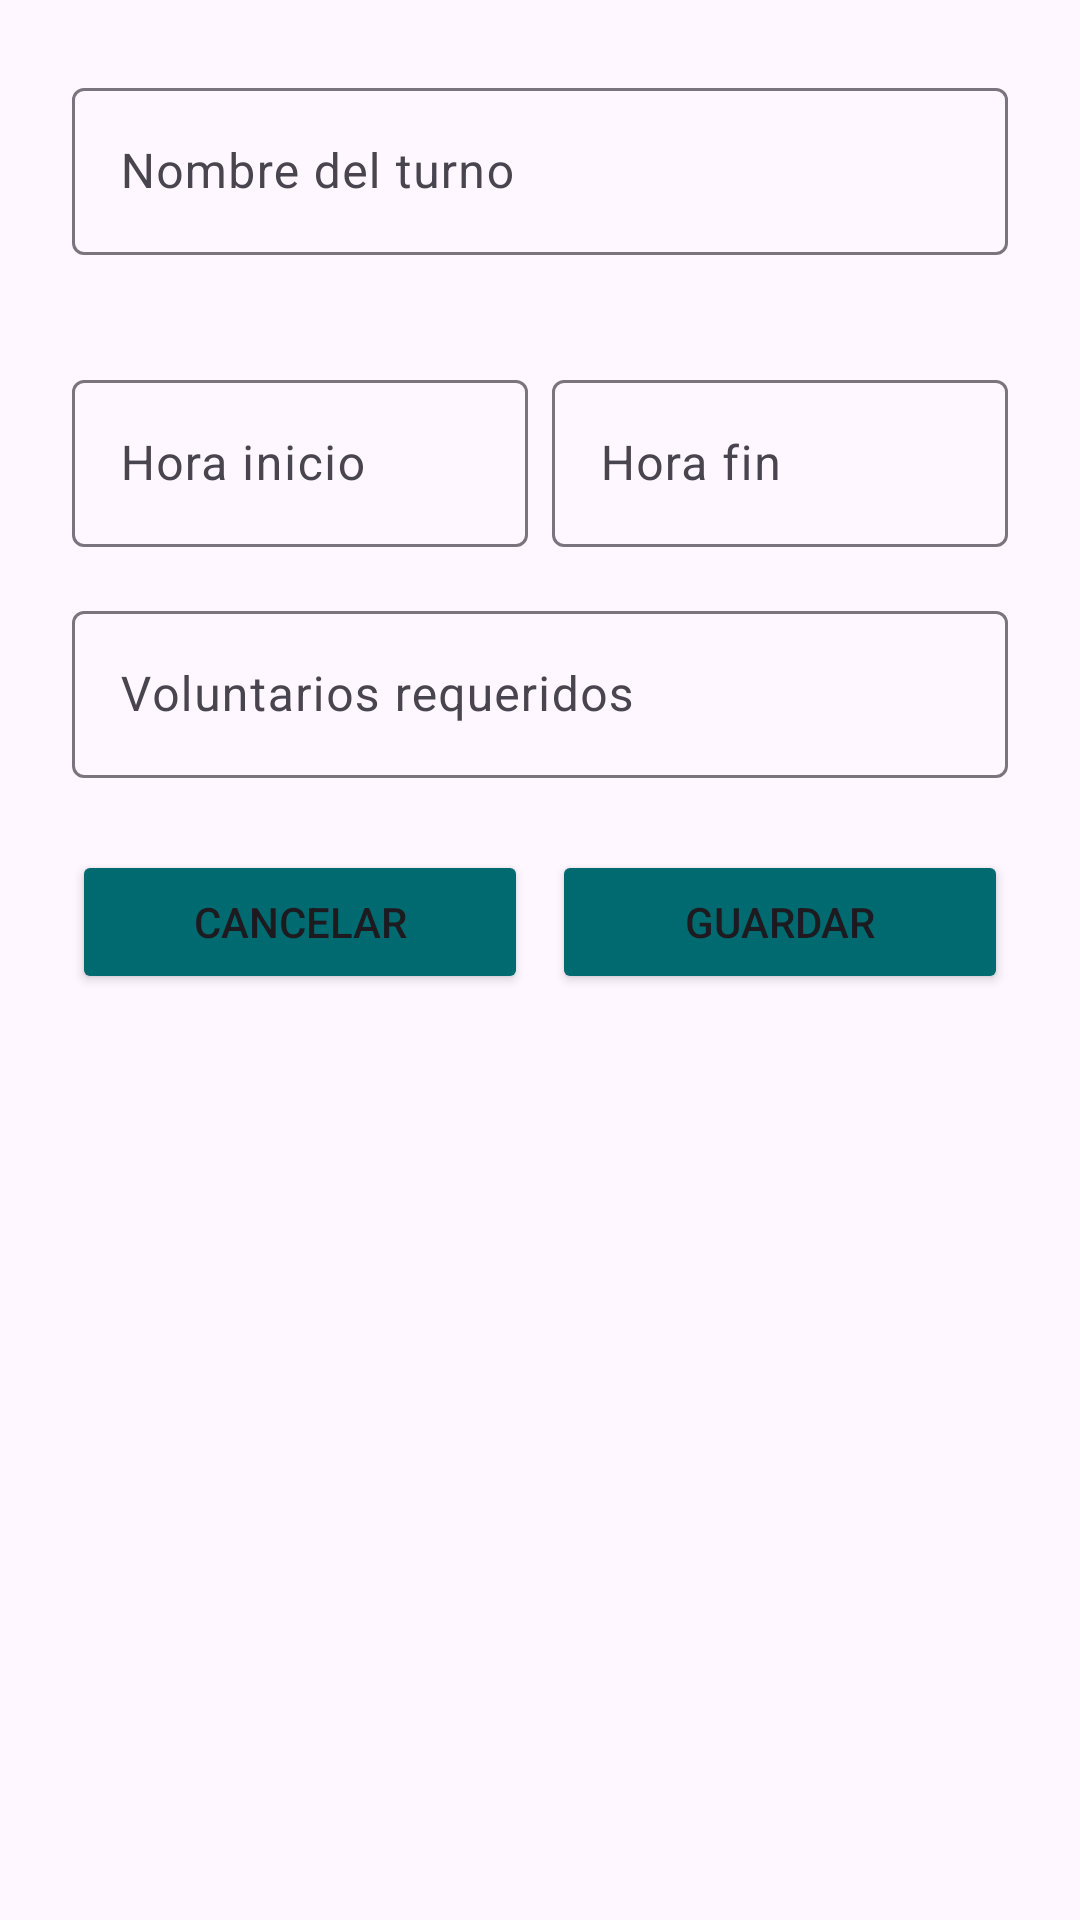

Produce the Android XML layout that renders to this screen, including the resource entries it uses.
<!-- AndroidManifest.xml: application theme Theme.TurnUp -->
<!-- res/layout/dialog_add_shift.xml -->
<?xml version="1.0" encoding="utf-8"?>
<LinearLayout xmlns:android="http://schemas.android.com/apk/res/android"
    xmlns:app="http://schemas.android.com/apk/res-auto"
    android:layout_width="match_parent"
    android:layout_height="wrap_content"
    android:orientation="vertical"
    android:padding="24dp">

    
    <com.google.android.material.textfield.TextInputLayout
        android:layout_width="match_parent"
        android:layout_height="wrap_content"
        android:layout_marginBottom="16dp"
        app:errorEnabled="true">

        <com.google.android.material.textfield.TextInputEditText
            android:id="@+id/etShiftName"
            android:layout_width="match_parent"
            android:layout_height="wrap_content"
            android:hint="Nombre del turno"/>
    </com.google.android.material.textfield.TextInputLayout>

    
    <LinearLayout
        android:layout_width="match_parent"
        android:layout_height="wrap_content"
        android:orientation="horizontal"
        android:layout_marginBottom="16dp">

        
        <com.google.android.material.textfield.TextInputLayout
            android:layout_width="0dp"
            android:layout_height="wrap_content"
            android:layout_weight="1"
            android:layout_marginEnd="8dp">

            <com.google.android.material.textfield.TextInputEditText
                android:id="@+id/etStartTime"
                android:layout_width="match_parent"
                android:layout_height="wrap_content"
                android:hint="Hora inicio"
                android:focusable="false"
                android:inputType="none"/>
        </com.google.android.material.textfield.TextInputLayout>

        
        <com.google.android.material.textfield.TextInputLayout
            android:layout_width="0dp"
            android:layout_height="wrap_content"
            android:layout_weight="1">

            <com.google.android.material.textfield.TextInputEditText
                android:id="@+id/etEndTime"
                android:layout_width="match_parent"
                android:layout_height="wrap_content"
                android:hint="Hora fin"
                android:focusable="false"
                android:inputType="none"/>
        </com.google.android.material.textfield.TextInputLayout>
    </LinearLayout>

    
    <com.google.android.material.textfield.TextInputLayout
        android:layout_width="match_parent"
        android:layout_height="wrap_content"
        android:layout_marginBottom="24dp">

        <com.google.android.material.textfield.TextInputEditText
            android:id="@+id/etMaxVolunteers"
            android:layout_width="match_parent"
            android:layout_height="wrap_content"
            android:hint="Voluntarios requeridos"
            android:inputType="number"/>
    </com.google.android.material.textfield.TextInputLayout>

    
    <LinearLayout
        android:layout_width="match_parent"
        android:layout_height="wrap_content"
        android:orientation="horizontal">

        <Button
            android:id="@+id/btnCancel"
            android:backgroundTint="@color/deep_cyan"
            android:layout_width="0dp"
            android:layout_height="wrap_content"
            android:layout_weight="1"
            android:layout_marginEnd="8dp"
            android:text="Cancelar"/>

        <Button
            android:id="@+id/btnSave"
            android:backgroundTint="@color/deep_cyan"
            android:layout_width="0dp"
            android:layout_height="wrap_content"
            android:layout_weight="1"
            android:text="Guardar"/>
    </LinearLayout>
</LinearLayout>
<!-- resources referenced by this layout -->
<resources>
  <color name="deep_cyan">#006A71</color>
  <style name="Theme.TurnUp" parent="Base.Theme.TurnUp" />
  <style name="Base.Theme.TurnUp" parent="Theme.Material3.DayNight.NoActionBar">
          
          
          
      </style>
</resources>
